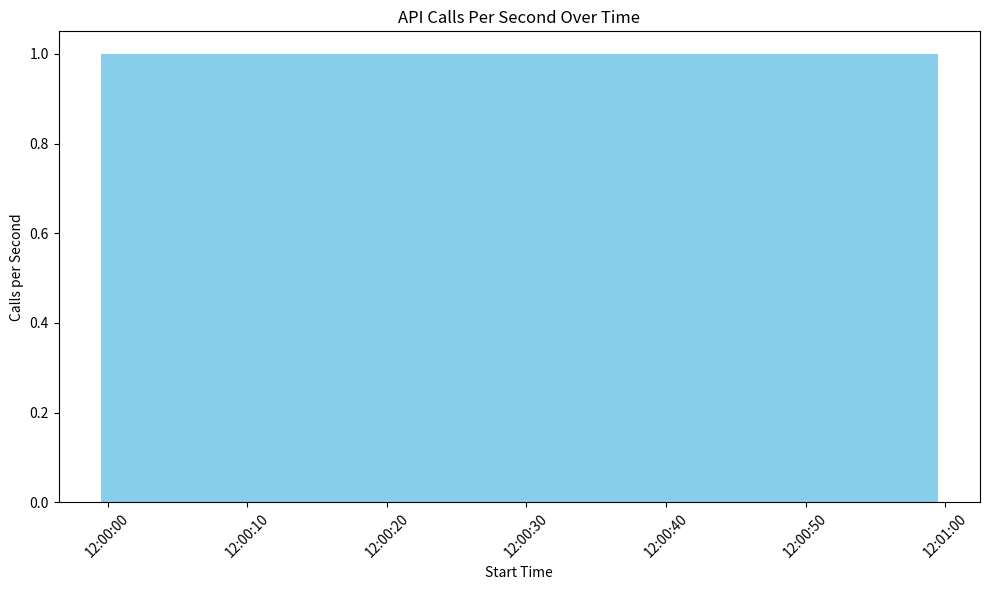
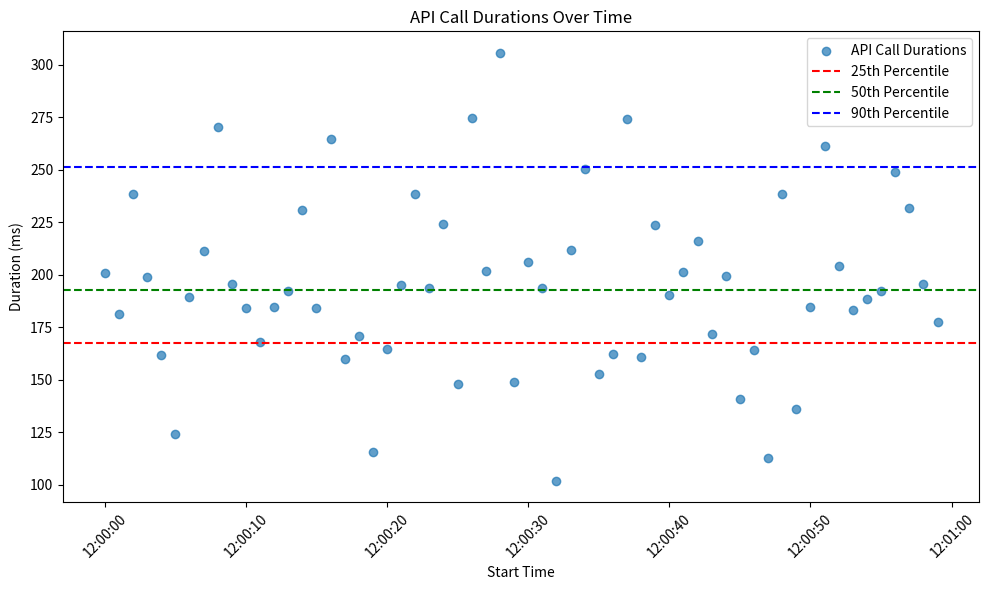

Generate these figures, in order, with matplotlib:
import matplotlib.pyplot as plt
import numpy as np



def transactions_per_second(start_times, durations):

    # Example data
    start_times = np.arange('2023-04-01T12:00:00', '2023-04-01T12:01:00', dtype='datetime64[s]')
    durations = np.random.normal(loc=200, scale=50, size=len(start_times))  # Random durations in milliseconds

    # Count the number of API calls starting in each second
    unique, counts = np.unique(start_times, return_counts=True)

    # Plotting
    plt.figure(figsize=(10, 6))
    plt.bar(unique, counts, width=np.timedelta64(1, 's'), align='center', color='skyblue')
    plt.xlabel('Start Time')
    plt.ylabel('Calls per Second')
    plt.title('API Calls Per Second Over Time')
    plt.xticks(rotation=45)
    plt.tight_layout()
    plt.show()


def percentile_plot(start_times, durations):
    # Calculate percentiles
    percentiles = np.percentile(durations, [25, 50, 90])

    # Plotting
    plt.figure(figsize=(10, 6))
    plt.scatter(start_times, durations, alpha=0.7, label='API Call Durations')
    plt.axhline(percentiles[0], color='r', linestyle='--', label='25th Percentile')
    plt.axhline(percentiles[1], color='g', linestyle='--', label='50th Percentile')
    plt.axhline(percentiles[2], color='b', linestyle='--', label='90th Percentile')

    plt.xlabel('Start Time')
    plt.ylabel('Duration (ms)')
    plt.title('API Call Durations Over Time')
    plt.legend()
    plt.xticks(rotation=45)
    plt.tight_layout()
    plt.show()


def main():


    # Example data
    start_times = np.arange('2023-04-01T12:00:00', '2023-04-01T12:01:00', dtype='datetime64[s]')
    durations = np.random.normal(loc=200, scale=50, size=len(start_times))  # Random durations in milliseconds

    transactions_per_second(start_times=start_times, durations=durations)

    percentile_plot(start_times=start_times, durations=durations)




if __name__ == "__main__":
    main()



